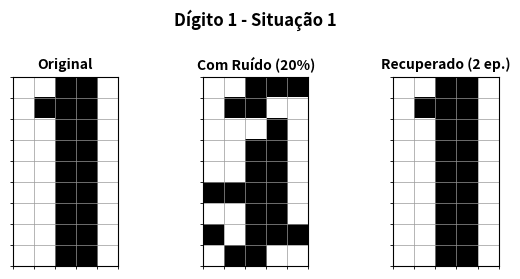
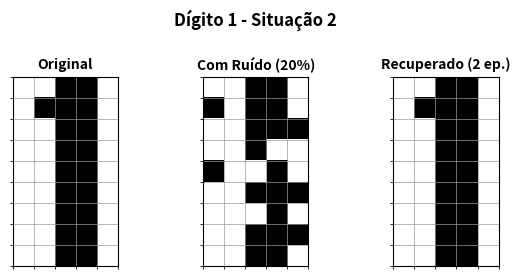
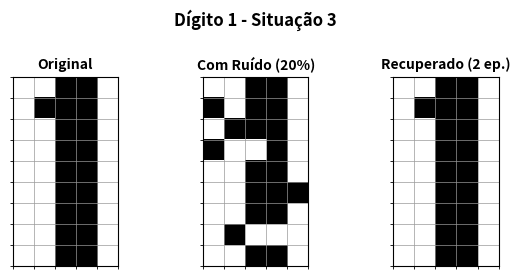
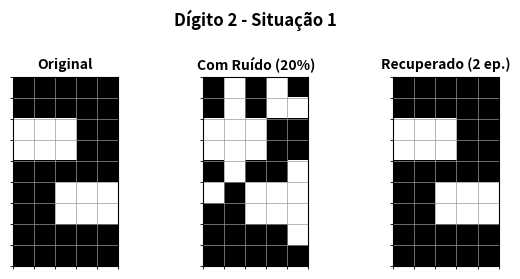
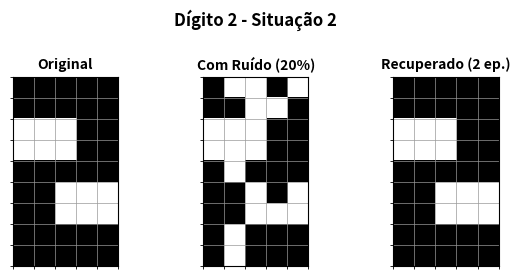
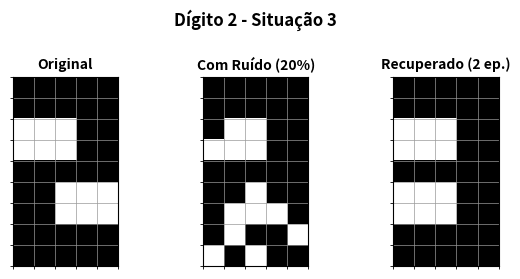
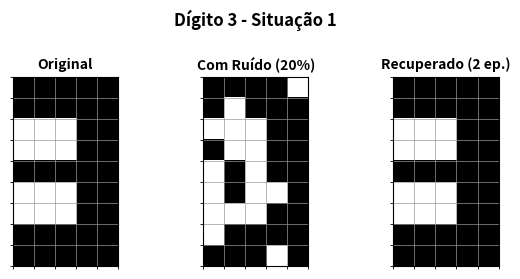
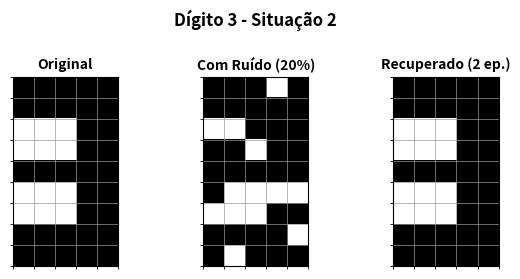
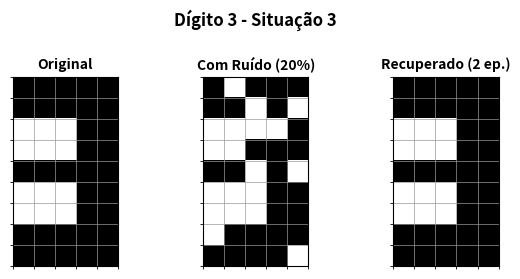
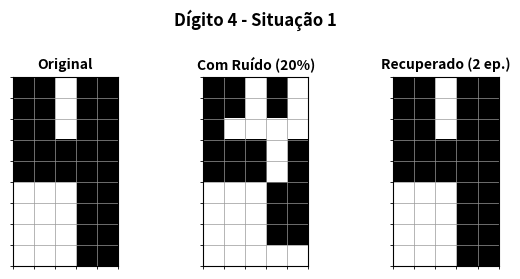
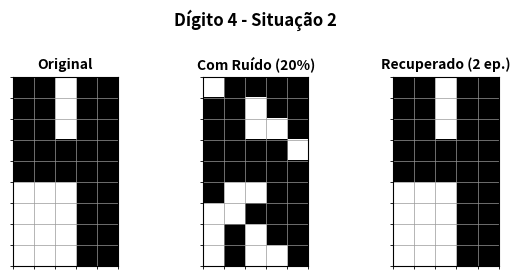
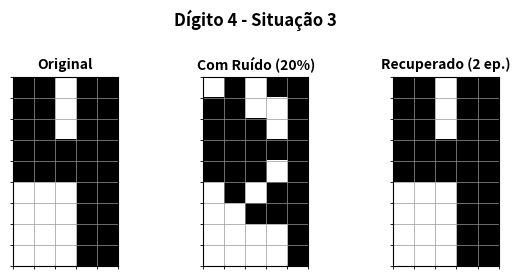
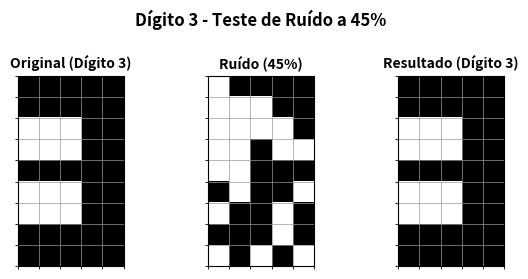
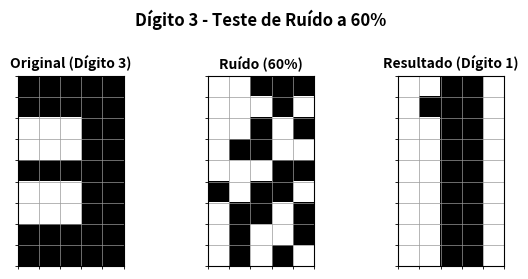

The script that saved these images, in order:
import os
import numpy as np
import matplotlib.pyplot as plt

# Definir os padrões originais de 45 bits (9 linhas x 5 colunas)
# Pixel branco = -1, Pixel escuro = 1

p1 = np.array([
    [-1, -1,  1,  1, -1],
    [-1,  1,  1,  1, -1],
    [-1, -1,  1,  1, -1],
    [-1, -1,  1,  1, -1],
    [-1, -1,  1,  1, -1],
    [-1, -1,  1,  1, -1],
    [-1, -1,  1,  1, -1],
    [-1, -1,  1,  1, -1],
    [-1, -1,  1,  1, -1]
]).flatten()

p2 = np.array([
    [ 1,  1,  1,  1,  1],
    [ 1,  1,  1,  1,  1],
    [-1, -1, -1,  1,  1],
    [-1, -1, -1,  1,  1],
    [ 1,  1,  1,  1,  1],
    [ 1,  1, -1, -1, -1],
    [ 1,  1, -1, -1, -1],
    [ 1,  1,  1,  1,  1],
    [ 1,  1,  1,  1,  1]
]).flatten()

p3 = np.array([
    [ 1,  1,  1,  1,  1],
    [ 1,  1,  1,  1,  1],
    [-1, -1, -1,  1,  1],
    [-1, -1, -1,  1,  1],
    [ 1,  1,  1,  1,  1],
    [-1, -1, -1,  1,  1],
    [-1, -1, -1,  1,  1],
    [ 1,  1,  1,  1,  1],
    [ 1,  1,  1,  1,  1]
]).flatten()

p4 = np.array([
    [ 1,  1, -1,  1,  1],
    [ 1,  1, -1,  1,  1],
    [ 1,  1, -1,  1,  1],
    [ 1,  1,  1,  1,  1],
    [ 1,  1,  1,  1,  1],
    [-1, -1, -1,  1,  1],
    [-1, -1, -1,  1,  1],
    [-1, -1, -1,  1,  1],
    [-1, -1, -1,  1,  1]
]).flatten()

PATTERNS = [p1, p2, p3, p4]
PATTERN_NAMES = ["Dígito 1", "Dígito 2", "Dígito 3", "Dígito 4"]

class HopfieldNetwork:
    def __init__(self, num_neurons: int = 45) -> None:
        self.num_neurons = num_neurons
        self.W = np.zeros((num_neurons, num_neurons), dtype=np.float64)
        
    def train(self, patterns) -> None:
        self.W = np.zeros((self.num_neurons, self.num_neurons), dtype=np.float64)
        for p in patterns:
            self.W += np.outer(p, p)
        np.fill_diagonal(self.W, 0.0)
        
    def add_noise(self, state, noise_level: float = 0.20, seed: int = None) -> np.ndarray:
        if seed is not None:
            np.random.seed(seed)
        noisy_state = state.copy()
        num_flips = int(round(self.num_neurons * noise_level))
        flip_indices = np.random.choice(self.num_neurons, num_flips, replace=False)
        for idx in flip_indices:
            noisy_state[idx] = -noisy_state[idx]
        return noisy_state
        
    def reconstruct(self, initial_state, max_epochs: int = 100, seed: int = None):
        if seed is not None:
            np.random.seed(seed)
        state = initial_state.copy().astype(np.float64)
        
        for epoch in range(max_epochs):
            prev_state = state.copy()
            order = np.random.permutation(self.num_neurons)
            for i in order:
                activation = np.dot(self.W[i], state)
                state[i] = 1.0 if activation >= 0.0 else -1.0
                
            if np.array_equal(state, prev_state):
                return state, epoch + 1
        return state, max_epochs

def plot_grid(ax, state, title):
    grid = state.reshape((9, 5))
    ax.imshow(grid, cmap="gray_r", vmin=-1, vmax=1)
    ax.set_title(title, fontsize=10, fontweight="bold")
    ax.set_xticks([])
    ax.set_yticks([])
    # Adicionar gridlines discretas
    ax.set_xticks(np.arange(-.5, 5, 1), minor=True)
    ax.set_yticks(np.arange(-.5, 9, 1), minor=True)
    ax.grid(which='minor', color='#999999', linestyle='-', linewidth=0.5)

def main():
    # Criar pasta para imagens se não existir
    os.makedirs("imagens", exist_ok=True)
    
    # 1. Instanciar e Treinar a Rede
    net = HopfieldNetwork(num_neurons=45)
    net.train(PATTERNS)
    
    # Executar as simulações e salvar as imagens
    for p_idx, pattern in enumerate(PATTERNS):
        name = PATTERN_NAMES[p_idx]
        for sim_idx in range(3):
            seed = 42 + p_idx * 10 + sim_idx
            noisy_state = net.add_noise(pattern, noise_level=0.20, seed=seed)
            recovered_state, epochs = net.reconstruct(noisy_state, seed=seed)
            
            # Plotar a imagem
            fig, axes = plt.subplots(1, 3, figsize=(6, 2.8))
            plot_grid(axes[0], pattern, "Original")
            plot_grid(axes[1], noisy_state, "Com Ruído (20%)")
            plot_grid(axes[2], recovered_state, f"Recuperado ({epochs} ep.)")
            
            fig.suptitle(f"{name} - Situação {sim_idx + 1}", fontsize=12, fontweight="bold", y=0.98)
            plt.tight_layout()
            
            img_path = f"imagens/digit_{p_idx+1}_sim_{sim_idx+1}.png"
            plt.savefig(img_path, dpi=150, bbox_inches="tight")
            plt.close()
            print(f"Salva: {img_path}")
            
    # Executar simulações adicionais com ruído excessivo para demonstrar limites
    for noise in [0.45, 0.60]:
        seed = 100
        noisy_state = net.add_noise(p3, noise_level=noise, seed=seed)
        recovered_state, epochs = net.reconstruct(noisy_state, seed=seed)
        
        matched_name = "Estado Espúrio"
        for idx, p in enumerate(PATTERNS):
            if np.array_equal(recovered_state, p):
                matched_name = PATTERN_NAMES[idx]
                break
                
        fig, axes = plt.subplots(1, 3, figsize=(6, 2.8))
        plot_grid(axes[0], p3, "Original (Dígito 3)")
        plot_grid(axes[1], noisy_state, f"Ruído ({int(noise*100)}%)")
        plot_grid(axes[2], recovered_state, f"Resultado ({matched_name})")
        fig.suptitle(f"Dígito 3 - Teste de Ruído a {int(noise*100)}%", fontsize=12, fontweight="bold", y=0.98)
        plt.tight_layout()
        
        img_path = f"imagens/digit_3_noise_{int(noise*100)}.png"
        plt.savefig(img_path, dpi=150, bbox_inches="tight")
        plt.close()
        print(f"Salva: {img_path}")

if __name__ == "__main__":
    main()
